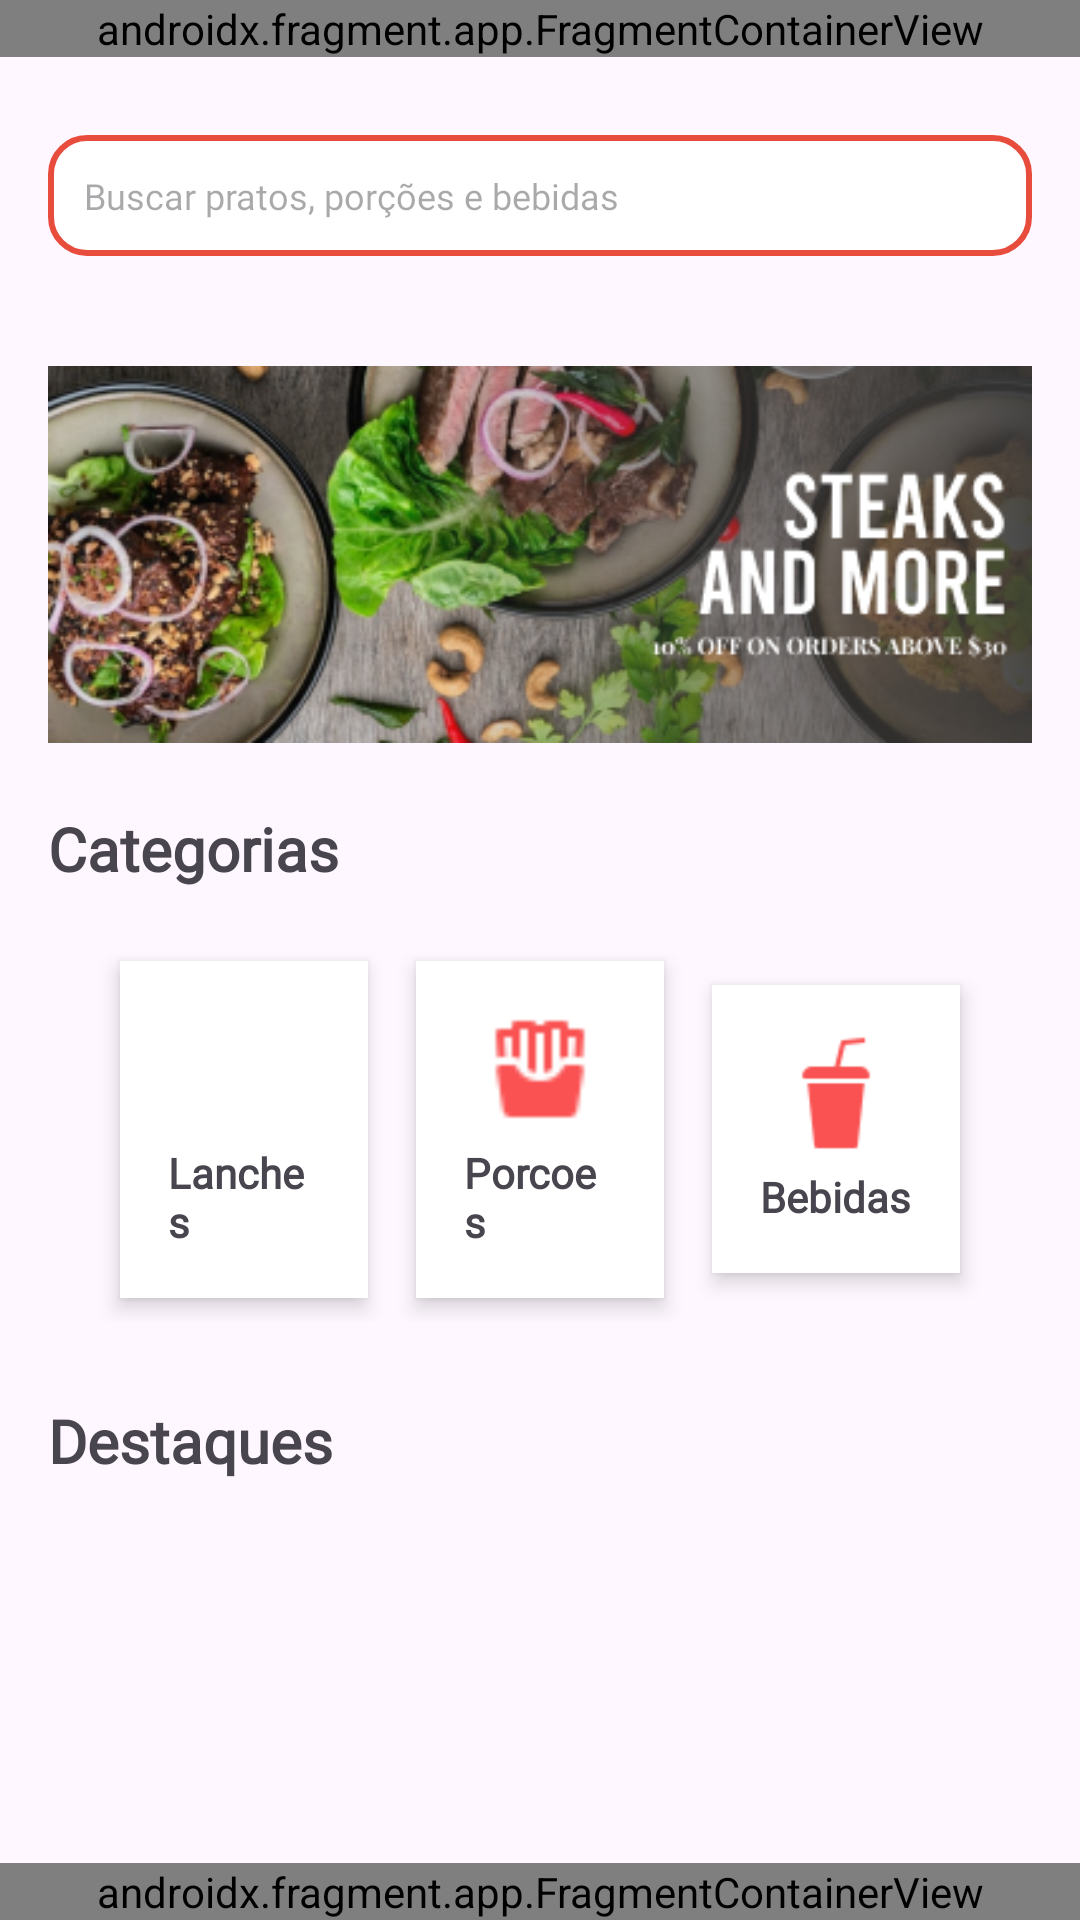

Here is an Android app screen rendered from its layout file. Give the layout XML and the strings, colors and styles it references.
<!-- AndroidManifest.xml: application theme Theme.RestauranteComeuPagou -->
<!-- res/layout/activity_menuprincipal.xml -->
<?xml version="1.0" encoding="utf-8"?>
<androidx.constraintlayout.widget.ConstraintLayout xmlns:android="http://schemas.android.com/apk/res/android"
    xmlns:app="http://schemas.android.com/apk/res-auto"
    xmlns:tools="http://schemas.android.com/tools"
    android:id="@+id/main"
    android:layout_width="match_parent"
    android:layout_height="match_parent"
    tools:context=".Menuprincipal">

    <androidx.fragment.app.FragmentContainerView
        android:id="@+id/header"
        android:name="com.example.restaurantecomeupagou.HeaderFragment"
        android:layout_width="match_parent"
        android:layout_height="wrap_content"
        app:layout_constraintStart_toStartOf="parent"
        app:layout_constraintEnd_toEndOf="parent"
        app:layout_constraintTop_toTopOf="parent"
        />

    <ScrollView
        android:layout_width="match_parent"
        android:layout_height="0dp"
        app:layout_constraintBottom_toTopOf="@+id/footer"
        app:layout_constraintEnd_toEndOf="parent"
        app:layout_constraintStart_toStartOf="parent"
        app:layout_constraintTop_toBottomOf="@+id/header">

        <LinearLayout
            android:layout_width="match_parent"
            android:layout_height="wrap_content"
            android:orientation="vertical"
            android:padding="16dp">

            <EditText
                android:id="@+id/edit_txt_filter_product"
                android:layout_width="match_parent"
                android:layout_height="wrap_content"
                android:hint="Buscar pratos, porções e bebidas"
                android:fontFamily="@font/lato_regular"
                android:textSize="12dp"
                android:inputType="text"
                android:layout_marginBottom="20dp"
                android:background="@drawable/edit_text_borda"
                android:padding="12dp"
                android:layout_marginTop="10dp"
                app:layout_constraintTop_toBottomOf="@id/header"
                app:layout_constraintStart_toStartOf="parent"
                app:layout_constraintEnd_toEndOf="parent"
            />

            <ImageView
                android:id="@+id/img_banner_menu"
                android:layout_width="match_parent"
                android:layout_height="wrap_content"
                android:src="@drawable/banner"
                android:layout_marginTop="5dp"
                app:layout_constraintTop_toBottomOf="@id/edit_txt_filter_product"
                app:layout_constraintStart_toStartOf="parent"
                app:layout_constraintEnd_toEndOf="parent"
                />

            <TextView
                android:id="@+id/txt_header_category"
                android:layout_width="match_parent"
                android:layout_height="wrap_content"
                android:text="Categorias"
                android:textSize="20dp"
                android:fontFamily="@font/playfairdisplay_bold_wght"
                android:textStyle="bold"
                android:layout_marginTop="10dp"
                app:layout_constraintTop_toBottomOf="@id/img_banner_menu"
                />

            <LinearLayout
                android:id="@+id/layout_category"
                android:layout_width="match_parent"
                android:layout_height="wrap_content"
                android:orientation="horizontal"
                android:padding="16dp"
                android:gravity="center"
                android:weightSum="3"
                app:layout_constraintTop_toBottomOf="@id/txt_header_category"
                >

                <LinearLayout
                    android:id="@+id/category_lanches"
                    android:layout_width="0dp"
                    android:layout_height="wrap_content"
                    android:layout_weight="1"
                    android:orientation="vertical"
                    android:gravity="center"
                    android:padding="16dp"
                    android:layout_margin="8dp"
                    android:clickable="true"
                    android:focusable="true"
                    android:background="@color/white"
                    android:elevation="4dp"
                    >
            
                    <ImageView
                        android:id="@+id/img_category_lanches"
                        android:layout_width="40dp"
                        android:layout_height="40dp"
                        android:src="@drawable/pratoscategory"
                        />

                    <TextView
                        android:layout_width="wrap_content"
                        android:layout_height="wrap_content"
                        android:text="Lanches"
                        android:fontFamily="@font/latoregular"
                        android:textStyle="bold"
                        android:layout_marginTop="5dp"
                        />

                </LinearLayout>

                <LinearLayout
                    android:id="@+id/category_porcoes"
                    android:layout_width="0dp"
                    android:layout_height="wrap_content"
                    android:layout_weight="1"
                    android:orientation="vertical"
                    android:gravity="center"
                    android:padding="16dp"
                    android:layout_margin="8dp"
                    android:clickable="true"
                    android:focusable="true"
                    android:background="@color/white"
                    android:elevation="4dp"
                    >

                    <ImageView
                        android:id="@+id/img_category_porcoes"
                        android:layout_width="40dp"
                        android:layout_height="40dp"
                        android:src="@drawable/porcoescategory"
                        />

                    <TextView
                        android:id="@+id/txt_category_porcoes"
                        android:layout_width="wrap_content"
                        android:layout_height="wrap_content"
                        android:text="Porcoes"
                        android:fontFamily="@font/latoregular"
                        android:textStyle="bold"
                        android:layout_marginTop="5dp"
                        />

                </LinearLayout>

                <LinearLayout
                    android:id="@+id/category_bebidas"
                    android:layout_width="0dp"
                    android:layout_height="wrap_content"
                    android:layout_weight="1"
                    android:orientation="vertical"
                    android:gravity="center"
                    android:padding="16dp"
                    android:layout_margin="8dp"
                    android:clickable="true"
                    android:focusable="true"
                    android:background="@color/white"
                    android:elevation="4dp"
                    >

                    <ImageView
                        android:id="@+id/img_category_bebidas"
                        android:layout_width="40dp"
                        android:layout_height="40dp"
                        android:src="@drawable/bebidascategory"
                        />

                    <TextView
                        android:id="@+id/txt_category_drink"
                        android:layout_width="wrap_content"
                        android:layout_height="wrap_content"
                        android:text="Bebidas"
                        android:fontFamily="@font/latoregular"
                        android:textStyle="bold"
                        android:layout_marginTop="5dp"
                        />

                </LinearLayout>

            </LinearLayout>

        <TextView
            android:id="@+id/txt_header_destaque"
            android:layout_width="match_parent"
            android:layout_height="wrap_content"
            android:text="Destaques"
            android:textSize="20dp"
            android:fontFamily="@font/playfairdisplay_bold_wght"
            android:textStyle="bold"
            android:layout_marginTop="10dp"
            app:layout_constraintTop_toBottomOf="@id/layout_category"
            />

        <androidx.recyclerview.widget.RecyclerView
            android:id="@+id/recycler"
            android:layout_width="match_parent"
            android:layout_height="wrap_content"
            android:nestedScrollingEnabled="true"
            app:layoutManager="androidx.recyclerview.widget.LinearLayoutManager"
            tools:listitem="@layout/item_product_card"
            app:layout_constraintTop_toBottomOf="@id/txt_header_destaque"
            />

        </LinearLayout>

    </ScrollView>

    <androidx.fragment.app.FragmentContainerView
        android:id="@+id/footer"
        android:name="com.example.restaurantecomeupagou.FooterFragment"
        android:layout_width="match_parent"
        android:layout_height="wrap_content"
        app:layout_constraintBottom_toBottomOf="parent"
        />

    


</androidx.constraintlayout.widget.ConstraintLayout>
<!-- res/layout/item_product_card.xml (included above) -->
<?xml version="1.0" encoding="utf-8"?>
<androidx.cardview.widget.CardView xmlns:android="http://schemas.android.com/apk/res/android"
    android:layout_width="match_parent"
    android:layout_height="wrap_content"
    android:layout_marginBottom="16dp"
    >

    <LinearLayout
        android:id="@+id/layout_item"
        android:layout_width="match_parent"
        android:layout_height="wrap_content"
        android:background="@color/white"
        android:orientation="horizontal"
        android:padding="12dp">

        <ImageView
            android:id="@+id/img_item"
            android:layout_width="100dp"
            android:layout_height="100dp"
            android:contentDescription="imagem do produto"
            android:layout_marginEnd="12dp"
            android:scaleType="centerCrop"
            android:src="@drawable/product_image_placeholder"
            />

        <LinearLayout
            android:layout_width="0dp"
            android:layout_height="wrap_content"
            android:layout_weight="1"
            android:orientation="vertical">

            <TextView
                android:id="@+id/txt_nome_produto"
                android:layout_width="wrap_content"
                android:layout_height="wrap_content"
                android:text="Nome do Produto"
                android:fontFamily="@font/playfairdisplay_bold_wght"
                android:textStyle="bold"
                android:clickable="true"
                android:focusable="true"
                android:textSize="16sp"
                android:textColor="#000000" />

            <TextView
                android:id="@+id/txt_desc_produto"
                android:layout_width="wrap_content"
                android:layout_height="wrap_content"
                android:text="Descrição do produto"
                android:fontFamily="@font/lato_regular"
                android:textSize="14sp"
                android:textColor="#666666"
                android:layout_marginTop="2dp" />

            <TextView
                android:id="@+id/txt_preco_produto"
                android:layout_width="wrap_content"
                android:layout_height="wrap_content"
                android:text="00.00"
                android:textStyle="bold"
                android:textSize="15sp"
                android:textColor="#000000"
                android:layout_marginTop="8dp"
                />

        </LinearLayout>

        <Button
            android:id="@+id/button_add_to_cart"
            android:layout_width="40dp"
            android:layout_height="40dp"
            android:layout_gravity="bottom"
            android:backgroundTint="@color/btn_add"
            android:contentDescription="Adicionar ao Carrinho"
            android:padding="0dp"
            android:text="+"
            android:textColor="@android:color/white"
            android:textSize="24sp"
            android:textStyle="bold"
            />

    </LinearLayout>



</androidx.cardview.widget.CardView>
<!-- resources referenced by this layout -->
<resources>
  <color name="btn_add">#E74C3C</color>
  <color name="white">#FFFFFFFF</color>
  <!-- drawable banner: png bitmap (drawable, 133972 bytes) -->
  <!-- drawable bebidascategory: png bitmap (drawable, 639 bytes) -->
  <!-- drawable edit_text_borda (drawable) -->
  <?xml version="1.0" encoding="utf-8"?>
  <shape xmlns:android="http://schemas.android.com/apk/res/android"
      android:shape="rectangle">
  
      
      <solid android:color="#FFFFFF" />
  
      
      <corners android:radius="12dp" />
  
      
      <stroke
          android:width="2dp"
          android:color="#E74C3C" />
  </shape>
  <!-- drawable porcoescategory: png bitmap (drawable, 477 bytes) -->
  <style name="Theme.RestauranteComeuPagou" parent="Base.Theme.RestauranteComeuPagou" />
  <style name="Base.Theme.RestauranteComeuPagou" parent="Theme.Material3.DayNight.NoActionBar">
          
          
      </style>
</resources>
